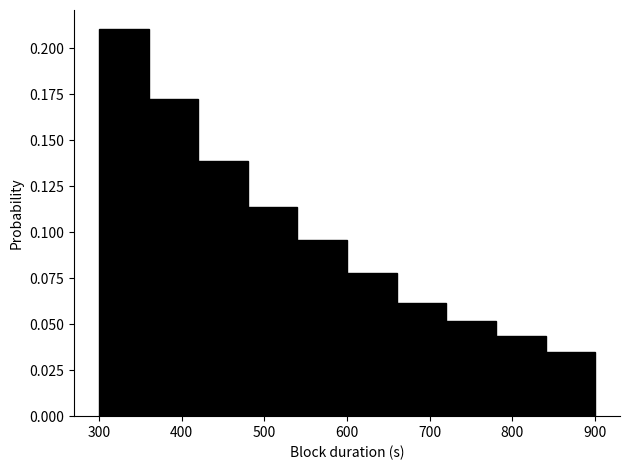
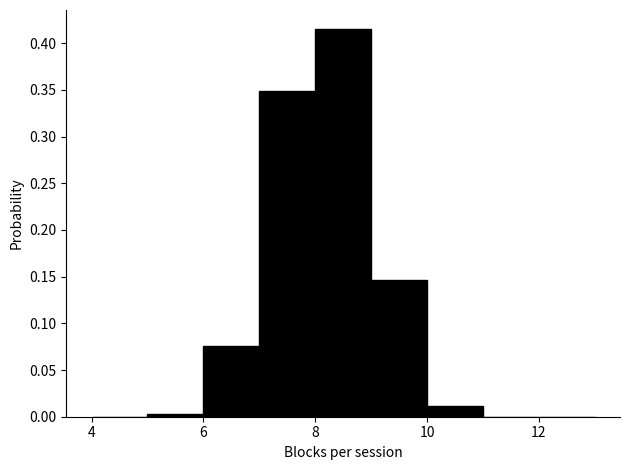
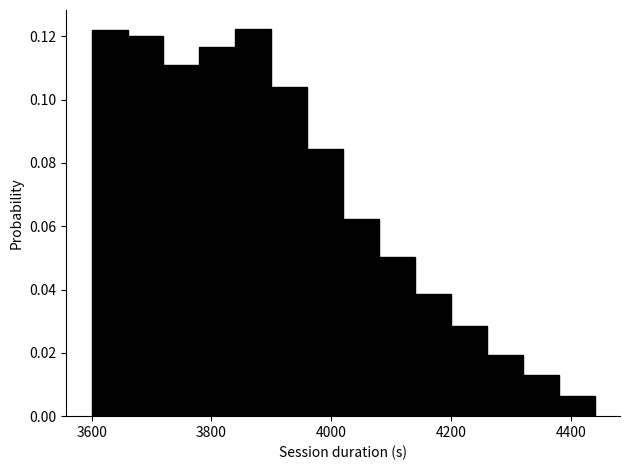
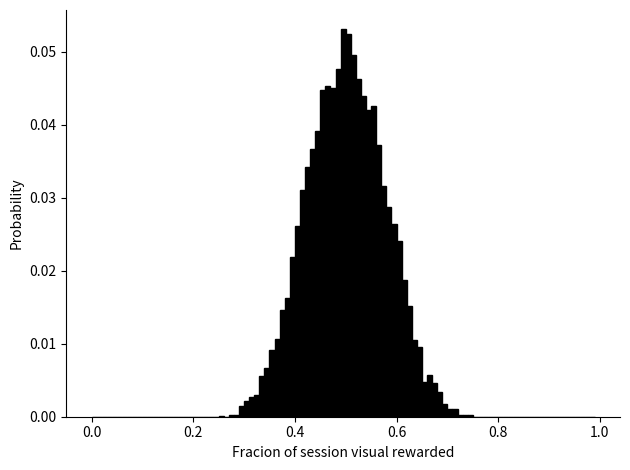
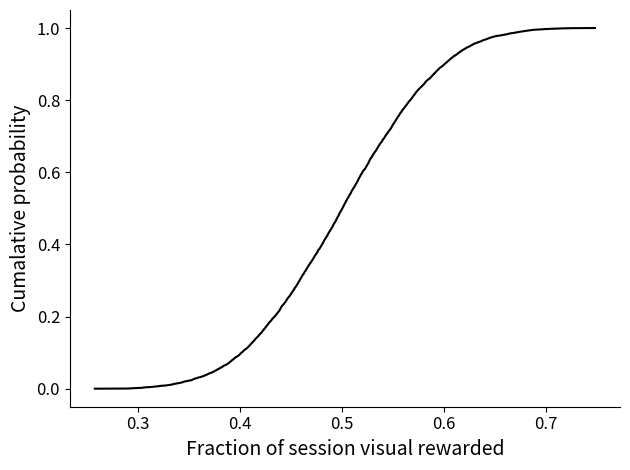

The matplotlib source for these figures, in order:
import random
import numpy as np
import matplotlib.pyplot as plt


def getBlockDurations(minDur,meanDur,maxDur):
    dur = maxDur + 1
    while dur > maxDur:
        dur = minDur + random.expovariate(1/(meanDur-minDur))
    return dur


blockDur = []
for session in range(int(1e4)):
    blockDur.append([])
    while sum(blockDur[-1]) < 3600:
        blockDur[-1].append(getBlockDurations(300,600,900))
        

allBlocks = [b for session in blockDur for b in session]       

blocksPerSession = [len(b) for b in blockDur]

sessionDur = [sum(b) for b in blockDur]

visDur = []
audDur = []
fracVis = []
for i,session in enumerate(blockDur):
    a = sum(session[0::2])
    b = sum(session[1::2])
    vis,aud = (a,b) if i % 2 else (b,a)
    visDur.append(vis)
    audDur.append(aud)
    fracVis.append(vis/(vis+aud))


fig = plt.figure()
ax = fig.add_subplot(1,1,1)
bins = np.arange(300,901,60)
h = np.histogram(allBlocks,bins=bins)[0]/len(allBlocks)
ax.bar(bins[:-1],h,width=60,color='k',align='edge',edgecolor='k')
for side in ('right','top'):
    ax.spines[side].set_visible(False)
ax.tick_params(direction='out',top=False,right=False)
ax.set_xlabel('Block duration (s)')
ax.set_ylabel('Probability')
plt.tight_layout()

fig = plt.figure()
ax = fig.add_subplot(1,1,1)
bins = np.arange(3,13,1)+1
h = np.histogram(blocksPerSession,bins=bins)[0]/len(blocksPerSession)
ax.bar(bins[:-1],h,width=1,color='k',align='edge',edgecolor='k')
for side in ('right','top'):
    ax.spines[side].set_visible(False)
ax.tick_params(direction='out',top=False,right=False)
ax.set_xlabel('Blocks per session')
ax.set_ylabel('Probability')
plt.tight_layout()

fig = plt.figure()
ax = fig.add_subplot(1,1,1)
bins = np.arange(3600,4500,60)
h = np.histogram(sessionDur,bins=bins)[0]/len(sessionDur)
ax.bar(bins[:-1],h,width=60,color='k',align='edge',edgecolor='k')
for side in ('right','top'):
    ax.spines[side].set_visible(False)
ax.tick_params(direction='out',top=False,right=False)
ax.set_xlabel('Session duration (s)')
ax.set_ylabel('Probability')
plt.tight_layout()

fig = plt.figure()
ax = fig.add_subplot(1,1,1)
bins = np.arange(0,1,0.01)
h = np.histogram(fracVis,bins=bins)[0]/len(sessionDur)
ax.bar(bins[:-1],h,width=0.01,color='k',align='edge',edgecolor='k')
for side in ('right','top'):
    ax.spines[side].set_visible(False)
ax.tick_params(direction='out',top=False,right=False)
ax.set_xlabel('Fracion of session visual rewarded')
ax.set_ylabel('Probability')
plt.tight_layout()

fig = plt.figure()
ax = fig.add_subplot(1,1,1)
fracVisSort = np.sort(fracVis)
cumProb = np.array([np.sum(fracVisSort<=i)/fracVisSort.size for i in fracVisSort])
ax.plot(fracVisSort,cumProb,'k')
for side in ('right','top'):
    ax.spines[side].set_visible(False)
ax.tick_params(direction='out',top=False,right=False,labelsize=12)
ax.set_xlabel('Fraction of session visual rewarded',fontsize=14)
ax.set_ylabel('Cumalative probability',fontsize=14)
plt.tight_layout()   
    




